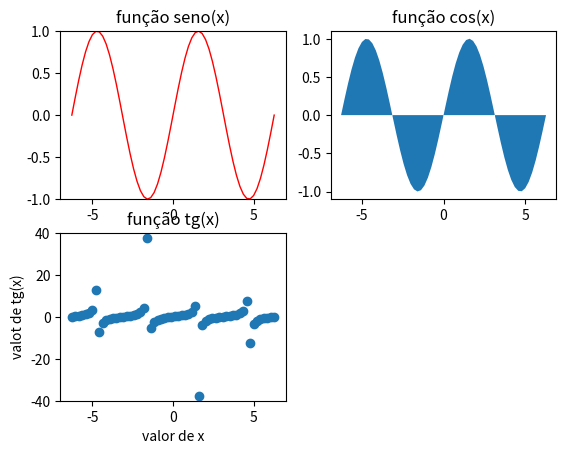

Source code (Python):
'''7) Crie um vetor x com 60 pontos linearmente espaçados entre
-2π e 2π e construa o gráfico a baixo. Utilize as bibliotecas
numpy e matplotlib'''

import numpy as np 
import matplotlib.pyplot as plt

plt.subplot(2,2,1)
plt.title('função seno(x)')
x = np.linspace(-2*np.pi, 2*np.pi, 60)
y = np.sin(x)

plt.xlim((-7,7))
plt.ylim((-1,1))
plt.plot(x, y, color="red", linewidth=1)

plt.subplot(2,2,2).fill_betweenx(y, 0, x)
plt.title('função cos(x)')
x = np.linspace(-2*np.pi, 2*np.pi, 60)
y = np.cos(x)

plt.subplot(2,2,3)

plt.title('função tg(x)')
plt.xlabel('valor de x')
plt.ylabel('valot de tg(x)')
x = np.linspace(-2*np.pi, 2*np.pi, 60)
y = np.tan(x)

plt.xlim((-7,7))
plt.ylim((-40,40))
plt.scatter(x,y,linewidth=1)

plt.show()